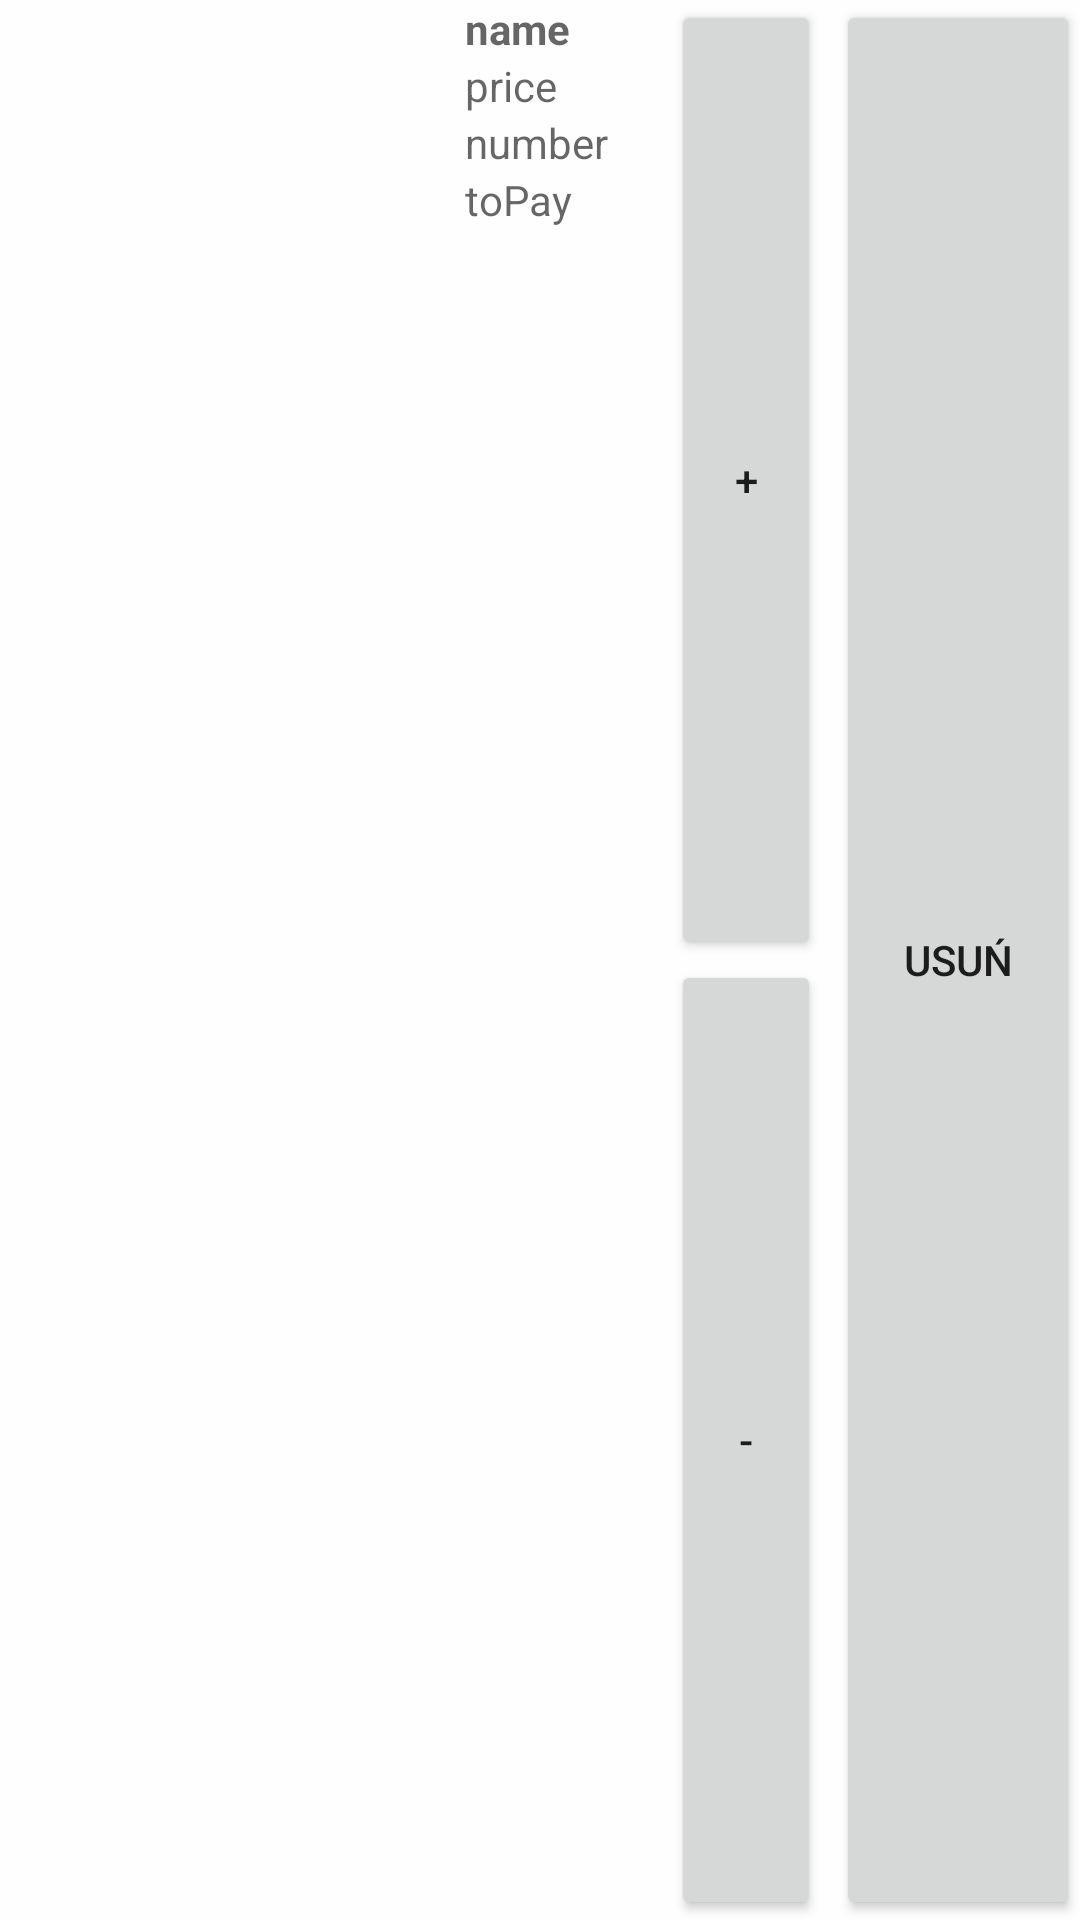

The Android layout XML behind this screen, and the referenced resources:
<!-- AndroidManifest.xml: application theme Theme.AleShop -->
<!-- res/layout/cart_row.xml -->
<?xml version="1.0" encoding="utf-8"?>
<LinearLayout
    xmlns:android="http://schemas.android.com/apk/res/android"
    xmlns:app="http://schemas.android.com/apk/res-auto"
    xmlns:tools="http://schemas.android.com/tools"
    android:layout_width="match_parent"
    android:layout_height="150dp"
    android:orientation="horizontal"
    android:background="#FEFEFE"
    android:layout_margin="5dp">

    <ImageView
        android:id="@+id/cartRowImage"
        android:layout_width="150dp"
        android:layout_height="150dp"
        tools:srcCompat="@tools:sample/avatars" />

    <LinearLayout
        android:layout_width="match_parent"
        android:layout_height="match_parent"
        android:orientation="vertical"
        android:layout_weight="10">

        <TextView
            android:id="@+id/nameCartRowTV"
            android:layout_width="wrap_content"
            android:layout_height="wrap_content"
            android:hint="name"
            android:paddingLeft="5dp"
            android:textStyle="bold" />

        <TextView
            android:id="@+id/priceCartRowTV"
            android:layout_width="wrap_content"
            android:layout_height="wrap_content"
            android:hint="price"
            android:paddingLeft="5dp" />
        <TextView
            android:id="@+id/numberCartRowTV"
            android:layout_width="wrap_content"
            android:layout_height="wrap_content"
            android:paddingLeft="5dp"
            android:hint="number" />
        <TextView
            android:id="@+id/toPayCartRowTV"
            android:layout_width="wrap_content"
            android:layout_height="wrap_content"
            android:paddingLeft="5dp"
            android:hint="toPay" />
    </LinearLayout>
    <LinearLayout
        android:layout_width="wrap_content"
        android:layout_height="match_parent"
        android:orientation="vertical">

        <Button
            android:id="@+id/plusCartRowBT"
            android:layout_width="50dp"
            android:layout_height="match_parent"
            android:layout_weight="1"
            android:text="+" />

        <Button
            android:id="@+id/minusCartRowBT"
            android:layout_width="50dp"
            android:layout_height="match_parent"
            android:layout_weight="1"
            android:text="-" />
    </LinearLayout>

    <Button
        android:id="@+id/deleteCartRowBT"
        android:layout_width="110dp"
        android:layout_height="match_parent"
        android:layout_weight="1"
        android:text="Usuń"
        android:layout_marginLeft="5dp"/>


</LinearLayout>
<!-- resources referenced by this layout -->
<resources>
  <style name="Theme.AleShop" parent="Theme.MaterialComponents.DayNight.NoActionBar">
          
          <item name="colorPrimary">@color/purple_500</item>
          <item name="colorPrimaryVariant">@color/purple_700</item>
          <item name="colorOnPrimary">@color/white</item>
          
          <item name="colorSecondary">@color/teal_200</item>
          <item name="colorSecondaryVariant">@color/teal_700</item>
          <item name="colorOnSecondary">@color/black</item>
          
          <item name="android:statusBarColor" tools:targetApi="l">?attr/colorPrimaryVariant</item>
          
      </style>
  <color name="purple_500">#FF6200EE</color>
  <color name="purple_700">#FF3700B3</color>
  <color name="white">#FFFFFFFF</color>
  <color name="teal_200">#FF03DAC5</color>
  <color name="teal_700">#FF018786</color>
  <color name="black">#FF000000</color>
</resources>
